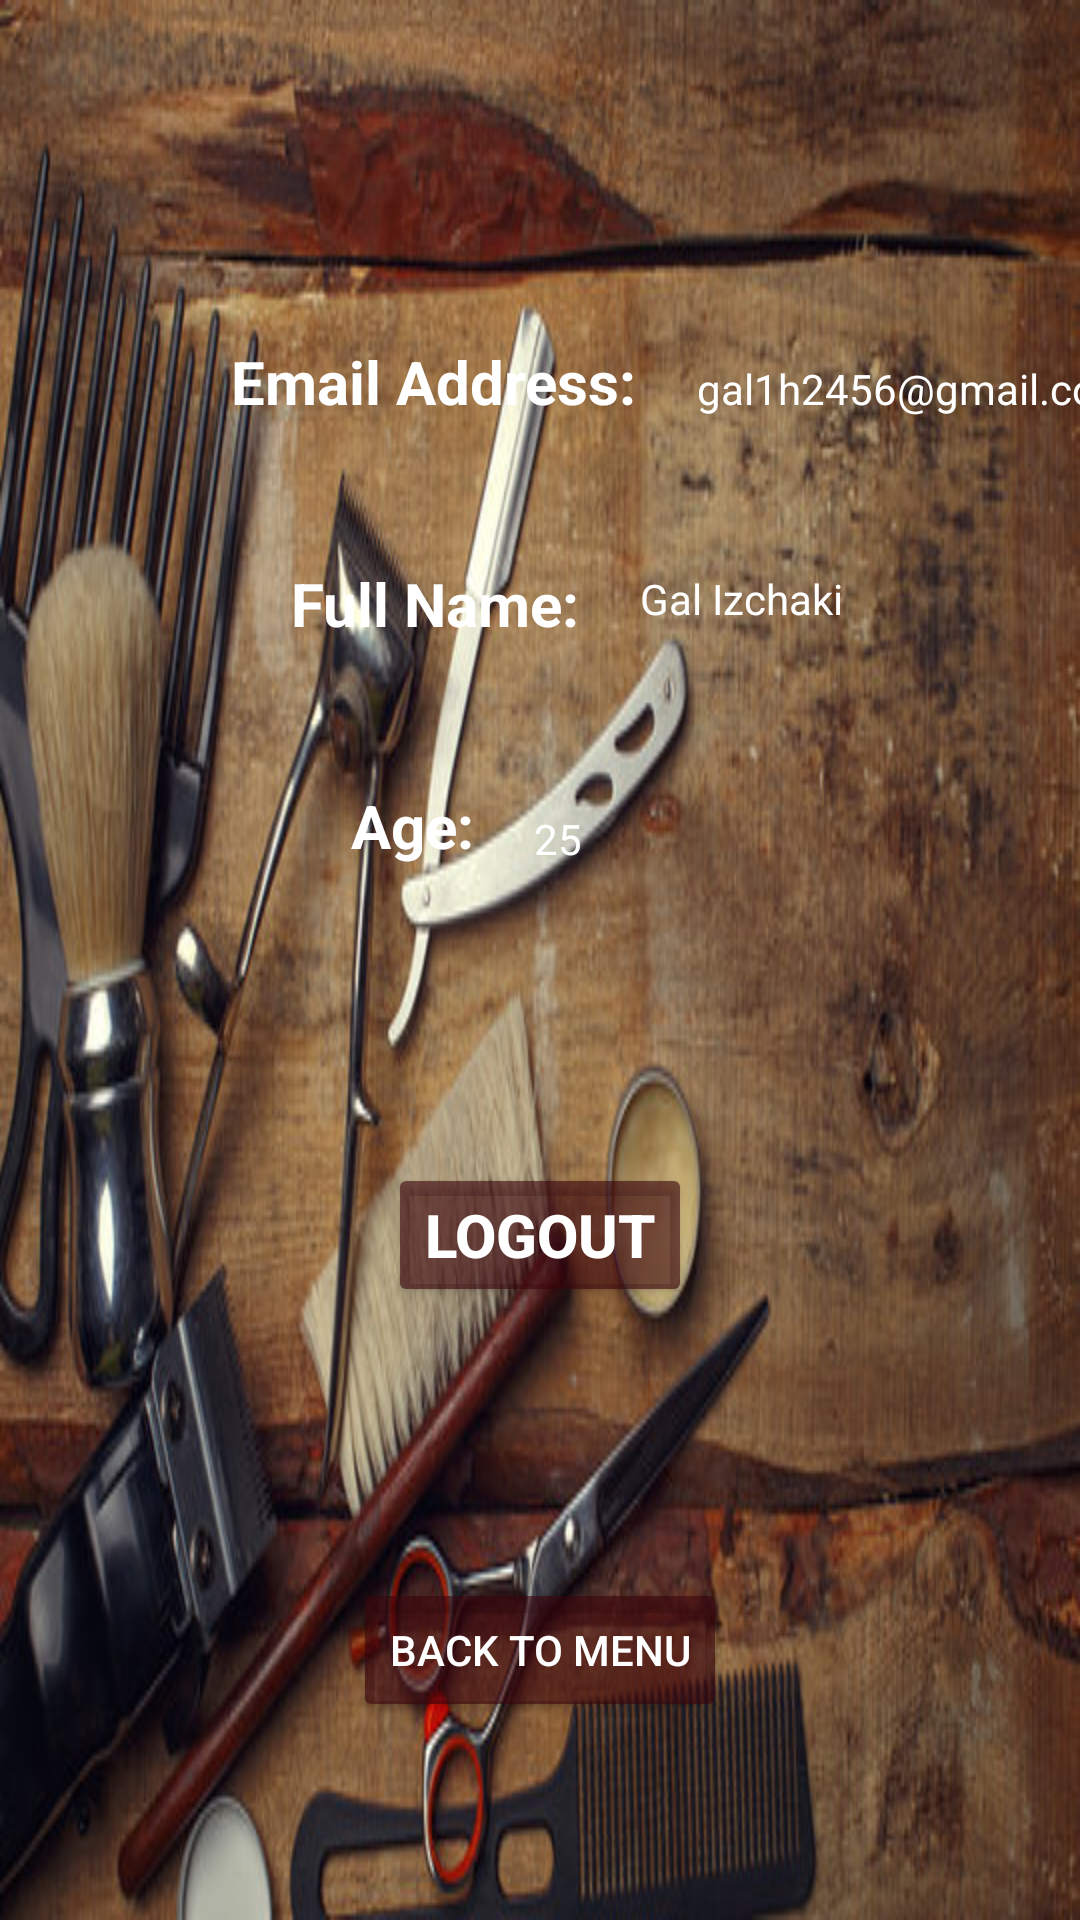

Reconstruct the res/layout file that produces this screen, plus the resources it refers to.
<!-- AndroidManifest.xml: application theme Theme.BarberAppProject -->
<!-- res/layout/activity_profile.xml -->
<?xml version="1.0" encoding="utf-8"?>
<androidx.constraintlayout.widget.ConstraintLayout xmlns:android="http://schemas.android.com/apk/res/android"
    xmlns:app="http://schemas.android.com/apk/res-auto"
    xmlns:tools="http://schemas.android.com/tools"
    android:layout_width="match_parent"
    android:layout_height="match_parent"
    tools:context=".ProfileActivity"
    android:background="@drawable/wood_background"

    >


    <TextView
        android:id="@+id/greeting"
        android:layout_width="wrap_content"
        android:layout_height="wrap_content"
        android:layout_marginLeft="72dp"
        android:layout_marginTop="32dp"
        android:padding="5dp"
        android:textColor="@color/white"
        android:textSize="35sp"
        app:layout_constraintLeft_toLeftOf="parent"
        app:layout_constraintTop_toTopOf="parent" />

    <TextView
        android:id="@+id/emailAddressTitle"
        android:layout_width="wrap_content"
        android:layout_height="wrap_content"
        android:text="Email Address:"
        android:textStyle="bold"
        app:layout_constraintTop_toBottomOf="@+id/greeting"
        app:layout_constraintLeft_toLeftOf="@id/greeting"
        android:layout_marginTop="20dp"
        android:textSize="20sp"
        android:textColor="@color/white"
        android:padding="5dp"
        />

    <TextView
        android:id="@+id/emailAddress"
        android:layout_width="wrap_content"
        android:layout_height="wrap_content"
        app:layout_constraintTop_toBottomOf="@+id/emailAddressTitle"
        app:layout_constraintLeft_toLeftOf="@id/emailAddressTitle"
        android:layout_marginLeft="30dp"
        android:textSize="20sp"
        android:textColor="@color/white"
        android:padding="5dp"

        />

    <TextView
        android:id="@+id/fullNameTitle"
        android:layout_width="wrap_content"
        android:layout_height="wrap_content"
        android:text="Full Name:"
        android:textStyle="bold"
        app:layout_constraintTop_toBottomOf="@+id/emailAddress"
        app:layout_constraintLeft_toLeftOf="@id/greeting"
        android:layout_marginLeft="20dp"
        android:textSize="20sp"
        android:textColor="@color/white"
        android:padding="5dp"

        />

    <TextView
        android:id="@+id/fullName"
        android:layout_width="wrap_content"
        android:layout_height="wrap_content"
        app:layout_constraintTop_toBottomOf="@+id/fullNameTitle"
        app:layout_constraintLeft_toLeftOf="@id/emailAddressTitle"
        android:layout_marginLeft="30dp"
        android:textSize="20sp"
        android:textColor="@color/white"
        android:padding="5dp"
        />

    <TextView
        android:id="@+id/ageTitle"
        android:layout_width="wrap_content"
        android:layout_height="wrap_content"
        android:text="Age:"
        android:textStyle="bold"
        app:layout_constraintTop_toBottomOf="@+id/fullName"
        app:layout_constraintLeft_toLeftOf="@id/fullNameTitle"
        android:layout_marginLeft="20dp"
        android:textSize="20sp"
        android:textColor="@color/white"
        android:padding="5dp"
        />

    <TextView
        android:id="@+id/age"
        android:layout_width="wrap_content"
        android:layout_height="wrap_content"
        app:layout_constraintTop_toBottomOf="@+id/ageTitle"
        app:layout_constraintLeft_toLeftOf="@id/fullNameTitle"
        android:layout_marginLeft="30dp"
        android:textSize="20sp"
        android:textColor="@color/white"
        android:padding="5dp"
        />


    <Button
        android:id="@+id/signOut"
        android:layout_width="wrap_content"
        android:layout_height="wrap_content"
        android:backgroundTint="#9939040C"
        android:text="Logout"
        android:textColor="@color/white"
        android:textSize="20sp"
        android:textStyle="bold"
        app:layout_constraintBottom_toBottomOf="parent"
        app:layout_constraintLeft_toLeftOf="parent"
        app:layout_constraintRight_toRightOf="parent"
        app:layout_constraintTop_toTopOf="parent"
        app:layout_constraintVertical_bias="0.655" />

    <Button
        android:id="@+id/buttonMenu"
        android:layout_width="wrap_content"
        android:layout_height="wrap_content"
        android:layout_marginTop="24dp"
        android:backgroundTint="#9939040C"
        android:text="Back to menu"
        android:textColor="@color/white"
        app:layout_constraintBottom_toBottomOf="parent"
        app:layout_constraintEnd_toEndOf="parent"
        app:layout_constraintStart_toStartOf="parent"
        app:layout_constraintTop_toBottomOf="@+id/signOut" />

    <TextView
        android:id="@+id/textView3"
        android:layout_width="148dp"
        android:layout_height="22dp"
        android:layout_marginStart="15dp"
        android:layout_marginTop="120dp"
        android:text="gal1h2456@gmail.com"
        android:textColor="@color/white"
        app:layout_constraintStart_toEndOf="@+id/emailAddressTitle"
        app:layout_constraintTop_toTopOf="parent" />

    <TextView
        android:id="@+id/textView4"
        android:layout_width="101dp"
        android:layout_height="19dp"
        android:layout_marginStart="15dp"
        android:layout_marginTop="190dp"
        android:text="Gal Izchaki"
        android:textColor="@color/white"
        app:layout_constraintStart_toEndOf="@+id/fullNameTitle"
        app:layout_constraintTop_toTopOf="parent" />

    <TextView
        android:id="@+id/textView5"
        android:layout_width="wrap_content"
        android:layout_height="wrap_content"
        android:layout_marginStart="15dp"
        android:layout_marginTop="270dp"
        android:text="25"
        android:textColor="@color/white"
        app:layout_constraintStart_toEndOf="@+id/ageTitle"
        app:layout_constraintTop_toTopOf="parent" />


</androidx.constraintlayout.widget.ConstraintLayout>
<!-- resources referenced by this layout -->
<resources>
  <color name="white">#FFFFFFFF</color>
  <!-- drawable wood_background: jpg bitmap (drawable, 73212 bytes) -->
  <style name="Theme.BarberAppProject" parent="Theme.MaterialComponents.DayNight.DarkActionBar">
          
          <item name="colorPrimary">@color/purple_500</item>
          <item name="colorPrimaryVariant">@color/purple_700</item>
          <item name="colorOnPrimary">@color/white</item>
          
          <item name="colorSecondary">@color/teal_200</item>
          <item name="colorSecondaryVariant">@color/teal_700</item>
          <item name="colorOnSecondary">@color/black</item>
          
          <item name="android:statusBarColor">?attr/colorPrimaryVariant</item>
          
      </style>
  <color name="purple_500">#FF6200EE</color>
  <color name="purple_700">#FF3700B3</color>
  <color name="teal_200">#FF03DAC5</color>
  <color name="teal_700">#FF018786</color>
  <color name="black">#FF000000</color>
</resources>
